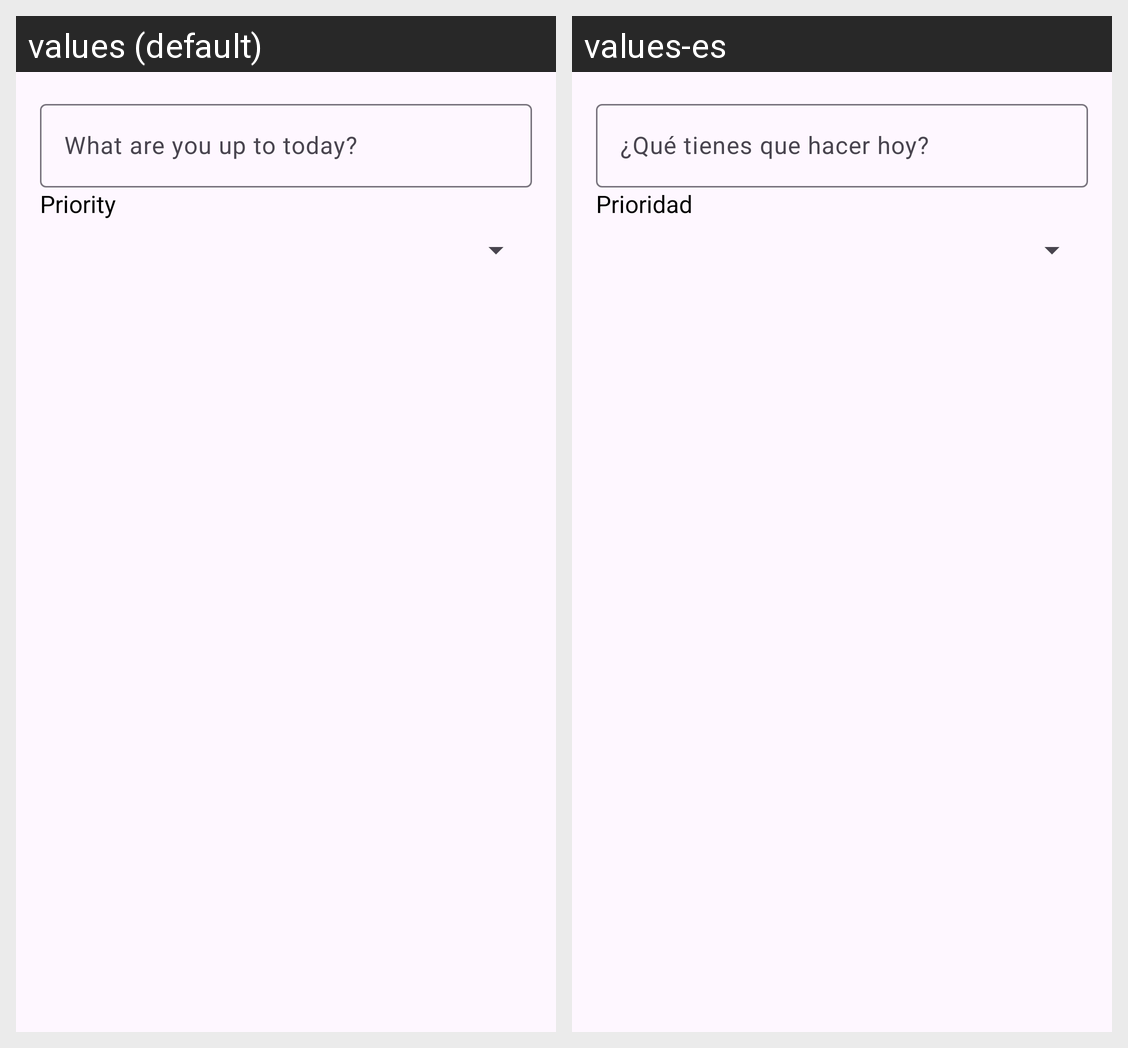

The same Android screen rendered under two of its app's locales, left to right. List the strings drawn on it with the default value and each locale's translation.
Android screen res/layout/dialog_add_task.xml rendered under 2 locales, left to right: values (default), values-es. Device: Nexus 5 (rendered at 1080×1920; each locale shown at half size, 540×960, under a caption strip naming it); theme Theme.TasksAndNotes.
Strings drawn on this screen, with the default value and each locale's value (text and hints the layout hard-codes, and strings that could not be matched under every locale, appear in the picture but are not listed):

add_task_hint
  values: What are you up to today?
  values-es: ¿Qué tienes que hacer hoy?

label_priority
  values: Priority
  values-es: Prioridad
